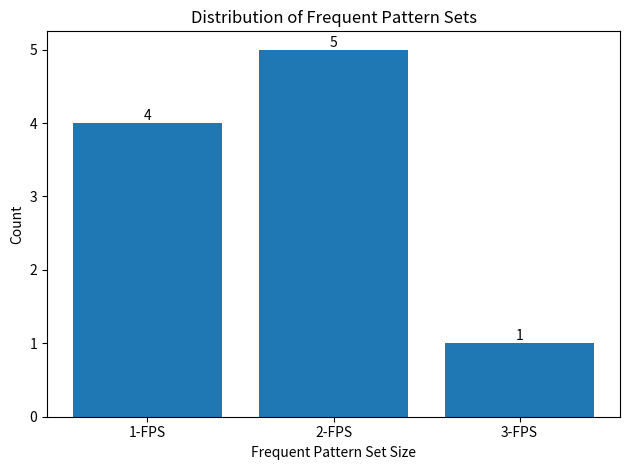

Reproduce this figure in Python.
# plotFrequentPatternSetsGraph is used to visualize the distribution of frequent pattern sets by their size.
#
#  **Importing this algorithm into a python program**
#
#     from PAMI.extras.graph import plotFrequentPatternSetsGraph as fps
#
#     obj = fps.plotFrequentPatternSetsGraph(patterns)
#     obj.plot()
#     obj.save(oFile='fps_graph.png')
#     obj.getStatistics()
#

__copyright__ = """
Copyright (C)  2021 Rage Uday Kiran

     This program is free software: you can redistribute it and/or modify
     it under the terms of the GNU General Public License as published by
     the Free Software Foundation, either version 3 of the License, or
     (at your option) any later version.

     This program is distributed in the hope that it will be useful,
     but WITHOUT ANY WARRANTY; without even the implied warranty of
     MERCHANTABILITY or FITNESS FOR A PARTICULAR PURPOSE.  See the
     GNU General Public License for more details.

     You should have received a copy of the GNU General Public License
     along with this program.  If not, see <https://www.gnu.org/licenses/>.
"""

import matplotlib.pyplot as plt
from typing import Dict, Union


class plotFrequentPatternSetsGraph:
    """
    Visualizes the distribution of frequent pattern sets by their size.

    :param patterns: Dictionary of frequent patterns where keys are tuples of items
    :type patterns: dict
    """

    def __init__(self, patterns: Dict) -> None:
        self.patterns = patterns
        self.patternCounts = self._calculatePatternCounts()

    def _calculatePatternCounts(self) -> Dict[int, int]:
        counts = {}
        for pattern in self.patterns.keys():
            size = len(pattern)
            counts[size] = counts.get(size, 0) + 1
        return dict(sorted(counts.items()))

    def _plot(self) -> None:
        sizes = list(self.patternCounts.keys())
        counts = list(self.patternCounts.values())
        labels = [f"{size}-FPS" for size in sizes]

        plt.figure()
        plt.bar(labels, counts)
        plt.xlabel("Frequent Pattern Set Size")
        plt.ylabel("Count")
        plt.title("Distribution of Frequent Pattern Sets")
        plt.tight_layout()

        for i, count in enumerate(counts):
            plt.text(i, count, str(count), ha='center', va='bottom')

    def plot(self) -> None:
        if not self.patternCounts:
            return
        self._plot()
        plt.show()

    def save(self, oFile: str) -> None:
        if not self.patternCounts:
            return
        self._plot()
        plt.savefig(oFile)
        plt.close()

    def getStatistics(self) -> Dict[str, Union[int, float]]:
        if not self.patternCounts:
            return {}

        return {
            'totalPatterns': sum(self.patternCounts.values()),
            'minPatternSize': min(self.patternCounts.keys()),
            'maxPatternSize': max(self.patternCounts.keys()),
            'patternSizeDistribution': self.patternCounts
        }


if __name__ == "__main__":
    samplePatterns = {
        ('A',): 100,
        ('B',): 150,
        ('C',): 120,
        ('A', 'B'): 80,
        ('A', 'C'): 70,
        ('B', 'C'): 90,
        ('A', 'B', 'C'): 50,
        ('D',): 110,
        ('A', 'D'): 60,
        ('B', 'D'): 65,
    }

    obj = plotFrequentPatternSetsGraph(samplePatterns)
    obj.plot()
